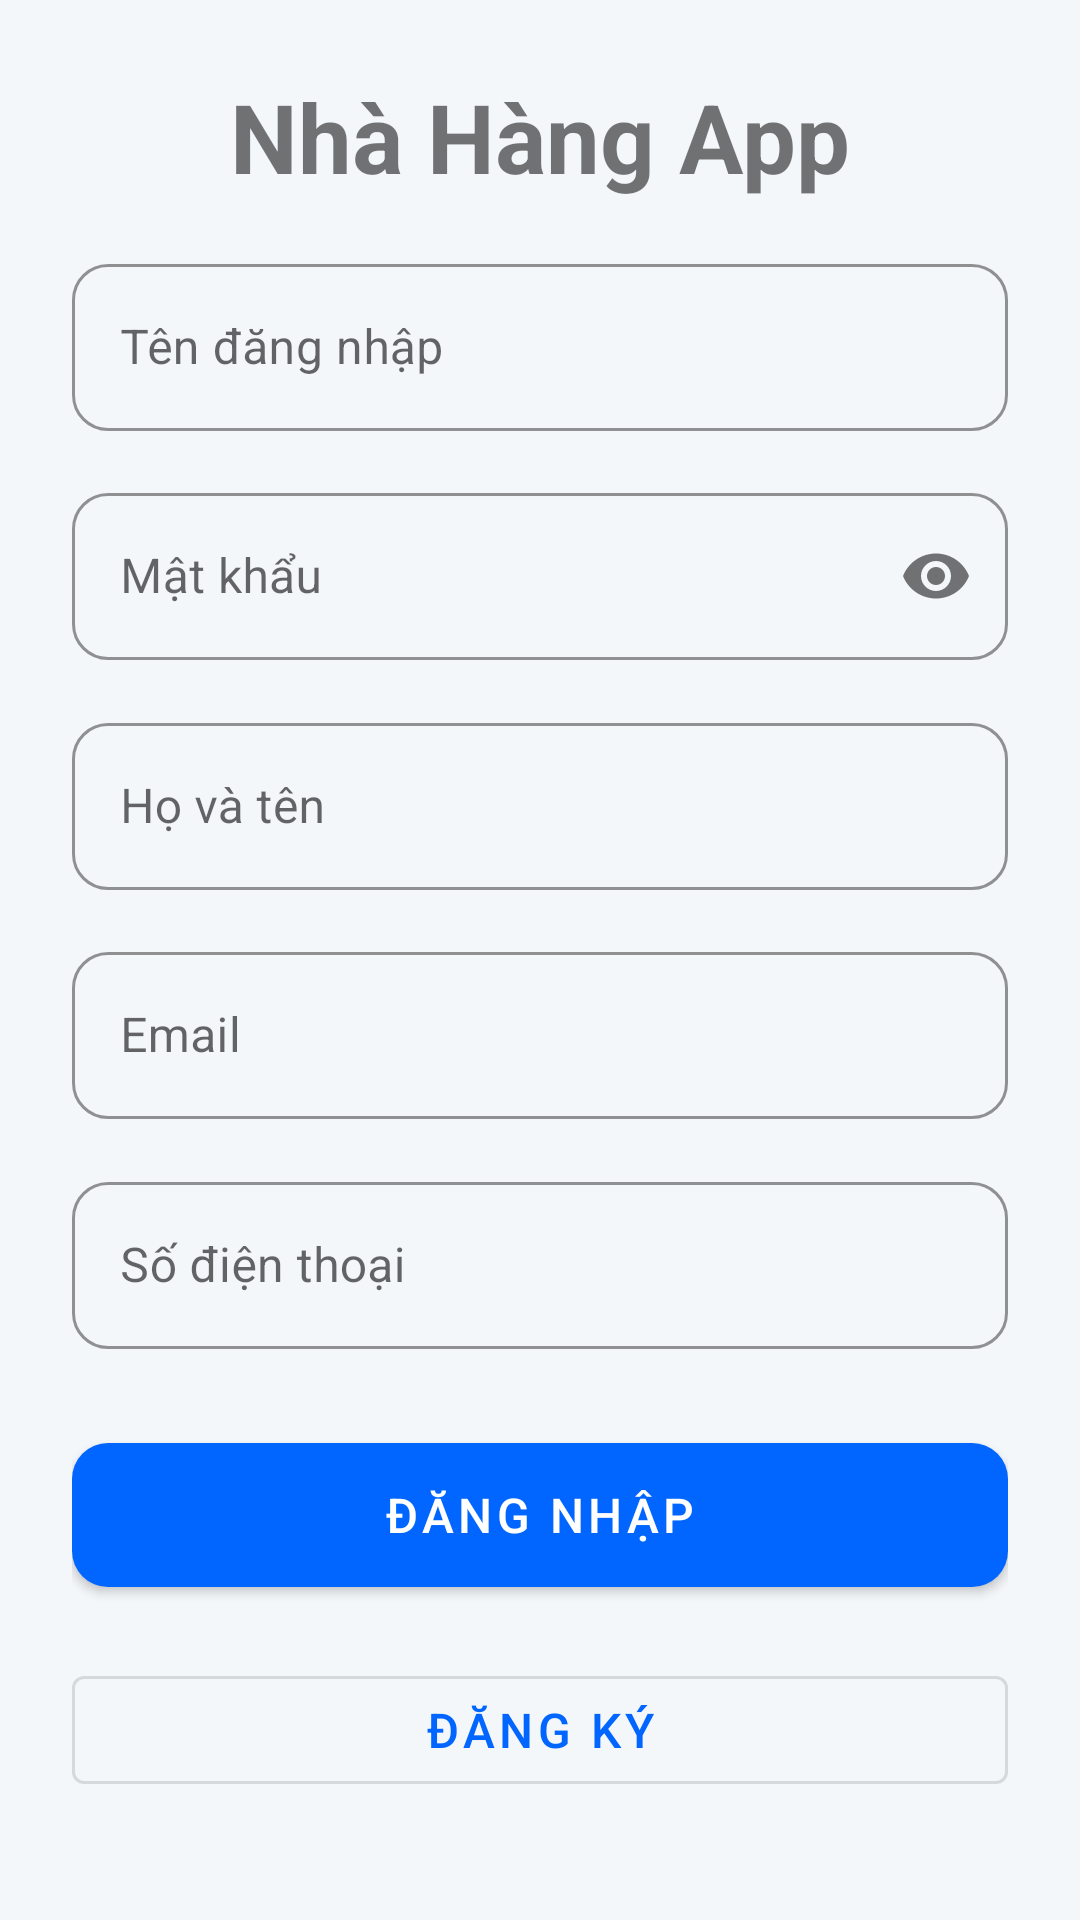

The Android layout XML behind this screen, and the referenced resources:
<!-- AndroidManifest.xml: application theme Theme.RestaurantApp -->
<!-- res/layout/fragment_login.xml -->
<?xml version="1.0" encoding="utf-8"?>
<ScrollView xmlns:android="http://schemas.android.com/apk/res/android"
    xmlns:app="http://schemas.android.com/apk/res-auto"
    xmlns:tools="http://schemas.android.com/tools"
    android:layout_width="match_parent"
    android:layout_height="match_parent"
    android:fillViewport="true">

    <androidx.constraintlayout.widget.ConstraintLayout
        android:layout_width="match_parent"
        android:layout_height="wrap_content"
        android:padding="24dp">

        <TextView
            android:id="@+id/tvTitle"
            android:layout_width="wrap_content"
            android:layout_height="wrap_content"
            android:text="Nhà Hàng App"
            android:textSize="32sp"
            android:textStyle="bold"
            app:layout_constraintEnd_toEndOf="parent"
            app:layout_constraintStart_toStartOf="parent"
            app:layout_constraintTop_toTopOf="parent"
            app:layout_constraintBottom_toTopOf="@+id/etUsername" />

        <com.google.android.material.textfield.TextInputLayout
            android:id="@+id/tilUsername"
            android:layout_width="0dp"
            android:layout_height="wrap_content"
            android:hint="@string/username"
            app:layout_constraintEnd_toEndOf="parent"
            app:layout_constraintStart_toStartOf="parent"
            app:layout_constraintTop_toBottomOf="@+id/tvTitle"
            app:layout_constraintBottom_toTopOf="@+id/tilPassword">

            <com.google.android.material.textfield.TextInputEditText
                android:id="@+id/etUsername"
                android:layout_width="match_parent"
                android:layout_height="wrap_content"
                android:inputType="text" />
        </com.google.android.material.textfield.TextInputLayout>

        <com.google.android.material.textfield.TextInputLayout
            android:id="@+id/tilPassword"
            android:layout_width="0dp"
            android:layout_height="wrap_content"
            android:hint="@string/password"
            app:passwordToggleEnabled="true"
            app:layout_constraintEnd_toEndOf="parent"
            app:layout_constraintStart_toStartOf="parent"
            app:layout_constraintTop_toBottomOf="@+id/tilUsername"
            app:layout_constraintBottom_toTopOf="@+id/tilFullName">

            <com.google.android.material.textfield.TextInputEditText
                android:id="@+id/etPassword"
                android:layout_width="match_parent"
                android:layout_height="wrap_content"
                android:inputType="textPassword" />
        </com.google.android.material.textfield.TextInputLayout>

        <com.google.android.material.textfield.TextInputLayout
            android:id="@+id/tilFullName"
            android:layout_width="0dp"
            android:layout_height="wrap_content"
            android:hint="@string/full_name"
            app:layout_constraintEnd_toEndOf="parent"
            app:layout_constraintStart_toStartOf="parent"
            app:layout_constraintTop_toBottomOf="@+id/tilPassword"
            app:layout_constraintBottom_toTopOf="@+id/tilEmail">

            <com.google.android.material.textfield.TextInputEditText
                android:id="@+id/etFullName"
                android:layout_width="match_parent"
                android:layout_height="wrap_content"
                android:inputType="textPersonName" />
        </com.google.android.material.textfield.TextInputLayout>

        <com.google.android.material.textfield.TextInputLayout
            android:id="@+id/tilEmail"
            android:layout_width="0dp"
            android:layout_height="wrap_content"
            android:hint="@string/email"
            app:layout_constraintEnd_toEndOf="parent"
            app:layout_constraintStart_toStartOf="parent"
            app:layout_constraintTop_toBottomOf="@+id/tilFullName"
            app:layout_constraintBottom_toTopOf="@+id/tilPhone">

            <com.google.android.material.textfield.TextInputEditText
                android:id="@+id/etEmail"
                android:layout_width="match_parent"
                android:layout_height="wrap_content"
                android:inputType="textEmailAddress" />
        </com.google.android.material.textfield.TextInputLayout>

        <com.google.android.material.textfield.TextInputLayout
            android:id="@+id/tilPhone"
            android:layout_width="0dp"
            android:layout_height="wrap_content"
            android:hint="@string/phone"
            app:layout_constraintEnd_toEndOf="parent"
            app:layout_constraintStart_toStartOf="parent"
            app:layout_constraintTop_toBottomOf="@+id/tilEmail"
            app:layout_constraintBottom_toTopOf="@+id/btnLogin">

            <com.google.android.material.textfield.TextInputEditText
                android:id="@+id/etPhone"
                android:layout_width="match_parent"
                android:layout_height="wrap_content"
                android:inputType="phone" />
        </com.google.android.material.textfield.TextInputLayout>

        <com.google.android.material.button.MaterialButton
            android:id="@+id/btnLogin"
            android:layout_width="0dp"
            android:layout_height="wrap_content"
            android:text="@string/login"
            android:layout_marginTop="16dp"
            app:layout_constraintEnd_toEndOf="parent"
            app:layout_constraintStart_toStartOf="parent"
            app:layout_constraintTop_toBottomOf="@+id/tilPhone"
            app:layout_constraintBottom_toTopOf="@+id/btnRegister" />

        <com.google.android.material.button.MaterialButton
            android:id="@+id/btnRegister"
            android:layout_width="0dp"
            android:layout_height="wrap_content"
            android:text="@string/register"
            android:layout_marginTop="8dp"
            style="@style/Widget.MaterialComponents.Button.OutlinedButton"
            app:layout_constraintEnd_toEndOf="parent"
            app:layout_constraintStart_toStartOf="parent"
            app:layout_constraintTop_toBottomOf="@+id/btnLogin"
            app:layout_constraintBottom_toTopOf="@+id/progressBar" />

        <ProgressBar
            android:id="@+id/progressBar"
            android:layout_width="wrap_content"
            android:layout_height="wrap_content"
            android:visibility="gone"
            app:layout_constraintEnd_toEndOf="parent"
            app:layout_constraintStart_toStartOf="parent"
            app:layout_constraintTop_toBottomOf="@+id/btnRegister"
            app:layout_constraintBottom_toBottomOf="parent" />

    </androidx.constraintlayout.widget.ConstraintLayout>
</ScrollView>
<!-- resources referenced by this layout -->
<resources>
  <string name="email">Email</string>
  <string name="full_name">Họ và tên</string>
  <string name="login">Đăng nhập</string>
  <string name="password">Mật khẩu</string>
  <string name="phone">Số điện thoại</string>
  <string name="register">Đăng ký</string>
  <string name="username">Tên đăng nhập</string>
  <style name="Theme.RestaurantApp" parent="Theme.MaterialComponents.DayNight.NoActionBar">
          
          <item name="colorPrimary">@color/primary</item>
          <item name="colorPrimaryVariant">@color/primary_dark</item>
          <item name="colorOnPrimary">@color/white</item>
          
          <item name="colorSecondary">@color/secondary</item>
          <item name="colorSecondaryVariant">@color/secondary_dark</item>
          <item name="colorOnSecondary">@color/white</item>
          
          <item name="android:statusBarColor">@color/background</item>
          <item name="android:windowLightStatusBar" tools:targetApi="m">true</item>
          
          <item name="android:windowBackground">@color/background</item>
          <item name="colorSurface">@color/surface</item>
          
          <item name="materialCardViewStyle">@style/Widget.App.CardView</item>
          <item name="bottomNavigationStyle">@style/Widget.App.BottomNavigationView</item>
          <item name="textInputStyle">@style/Widget.App.TextInputLayout</item>
          <item name="materialButtonStyle">@style/Widget.App.Button</item>
      </style>
  <color name="primary">#0066FF</color>
  <color name="primary_dark">#0047B3</color>
  <color name="white">#FFFFFF</color>
  <color name="secondary">#FF9500</color>
  <color name="secondary_dark">#CC7A00</color>
  <color name="background">#F4F7FA</color>
  <color name="surface">#FFFFFF</color>
  <style name="Widget.App.CardView" parent="Widget.MaterialComponents.CardView">
          <item name="cardCornerRadius">16dp</item>
          <item name="cardElevation">2dp</item>
          <item name="strokeWidth">0dp</item>
      </style>
  <style name="Widget.App.BottomNavigationView" parent="Widget.MaterialComponents.BottomNavigationView">
          <item name="itemTextColor">@color/bottom_nav_color</item>
          <item name="itemIconTint">@color/bottom_nav_color</item>
          <item name="backgroundTint">@color/surface</item>
          <item name="elevation">8dp</item>
      </style>
  <style name="Widget.App.TextInputLayout" parent="Widget.MaterialComponents.TextInputLayout.OutlinedBox">
          <item name="boxCornerRadiusTopStart">12dp</item>
          <item name="boxCornerRadiusTopEnd">12dp</item>
          <item name="boxCornerRadiusBottomStart">12dp</item>
          <item name="boxCornerRadiusBottomEnd">12dp</item>
          <item name="boxStrokeColor">@color/primary</item>
          <item name="hintTextColor">@color/primary</item>
      </style>
  <style name="Widget.App.Button" parent="Widget.MaterialComponents.Button">
          <item name="cornerRadius">12dp</item>
          <item name="android:paddingTop">12dp</item>
          <item name="android:paddingBottom">12dp</item>
          <item name="android:textSize">16sp</item>
          <item name="fontFamily">sans-serif-medium</item>
          <item name="android:insetTop">0dp</item>
          <item name="android:insetBottom">0dp</item>
      </style>
</resources>
